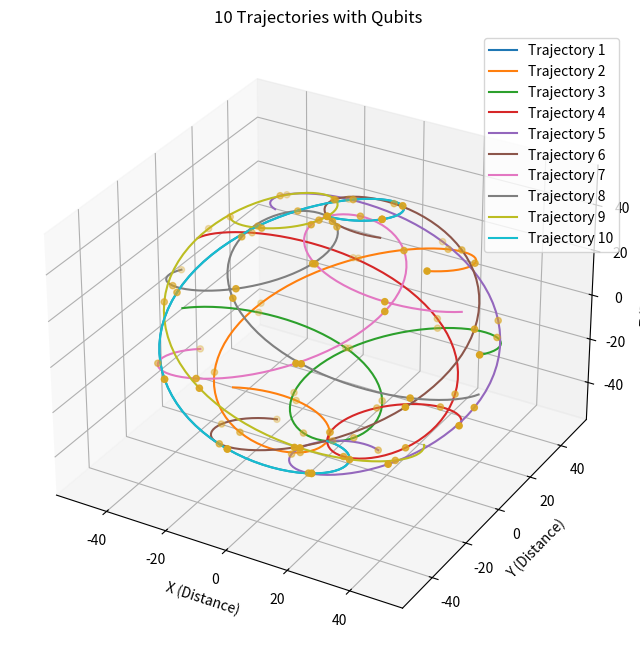

This figure's Python source:
import matplotlib.pyplot as plt
import numpy as np
from mpl_toolkits.mplot3d import Axes3D
from matplotlib.animation import FuncAnimation

# Define function to compute trajectory based on Gott time machine metric equation
def compute_trajectory(num_points, time_step):
    # Define parameters for trajectory generation
    r_max = 50  # Maximum radial distance
    theta_max = np.pi  # Maximum theta angle
    phi_max = 2 * np.pi  # Maximum phi angle

    # Generate random values for theta and phi
    theta_values = np.linspace(0, theta_max, num_points)
    phi_values = np.linspace(0, phi_max, num_points)

    # Compute trajectory coordinates based on Gott time machine metric equation
    trajectory_x = r_max * np.sin(theta_values + time_step) * np.cos(phi_values)
    trajectory_y = r_max * np.sin(theta_values + time_step) * np.sin(phi_values)
    trajectory_z = r_max * np.cos(theta_values + time_step)
    
    return trajectory_x, trajectory_y, trajectory_z

# Define function to generate qubits
def generate_qubits(trajectory_x, trajectory_y, trajectory_z, color):
    qubit_coordinates_x = trajectory_x[::10]  # Sample every 10th point for qubits
    qubit_coordinates_y = trajectory_y[::10]
    qubit_coordinates_z = trajectory_z[::10]
    return ax.scatter(qubit_coordinates_x, qubit_coordinates_y, qubit_coordinates_z, color=color, marker='o')

# Generate initial trajectory
num_points = 100
num_trajectories = 10
time_steps = np.linspace(0, 2*np.pi, num_trajectories)  # Different initial time steps for each trajectory

# Create figure and subplot
fig = plt.figure(figsize=(10, 8))
ax = fig.add_subplot(111, projection='3d')

# Plot each trajectory and place qubits
scatters = []
for i, time_step in enumerate(time_steps):
    trajectory_x, trajectory_y, trajectory_z = compute_trajectory(num_points, time_step)
    line, = ax.plot(trajectory_x, trajectory_y, trajectory_z, label=f'Trajectory {i+1}')
    scatters.append(generate_qubits(trajectory_x, trajectory_y, trajectory_z, 'goldenrod'))

# Add labels and legend
ax.set_xlabel('X (Distance)')
ax.set_ylabel('Y (Distance)')
ax.set_zlabel('Z (Distance)')
ax.set_title('10 Trajectories with Qubits')
ax.legend()

def update(frame):
    # Clear the axes
    ax.clear()

    # Plot each trajectory and place qubits
    for i, time_step in enumerate(time_steps):
        new_time_step = time_step + frame / 10  # Adjust speed here
        trajectory_x, trajectory_y, trajectory_z = compute_trajectory(num_points, new_time_step)
        ax.plot(trajectory_x, trajectory_y, trajectory_z, label=f'Trajectory {i+1}')
        qubit_coordinates_x = trajectory_x[::10]  # Sample every 10th point for qubits
        qubit_coordinates_y = trajectory_y[::10]
        qubit_coordinates_z = trajectory_z[::10]
        ax.scatter(qubit_coordinates_x, qubit_coordinates_y, qubit_coordinates_z, color='goldenrod', marker='o')

    # Add labels and legend
    ax.set_xlabel('X (Distance)')
    ax.set_ylabel('Y (Distance)')
    ax.set_zlabel('Z (Distance)')
    ax.set_title('10 Trajectories with Qubits')
    ax.legend()

ani = FuncAnimation(fig, update, frames=range(100), interval=50)  # Control speed with interval parameter
plt.show()

